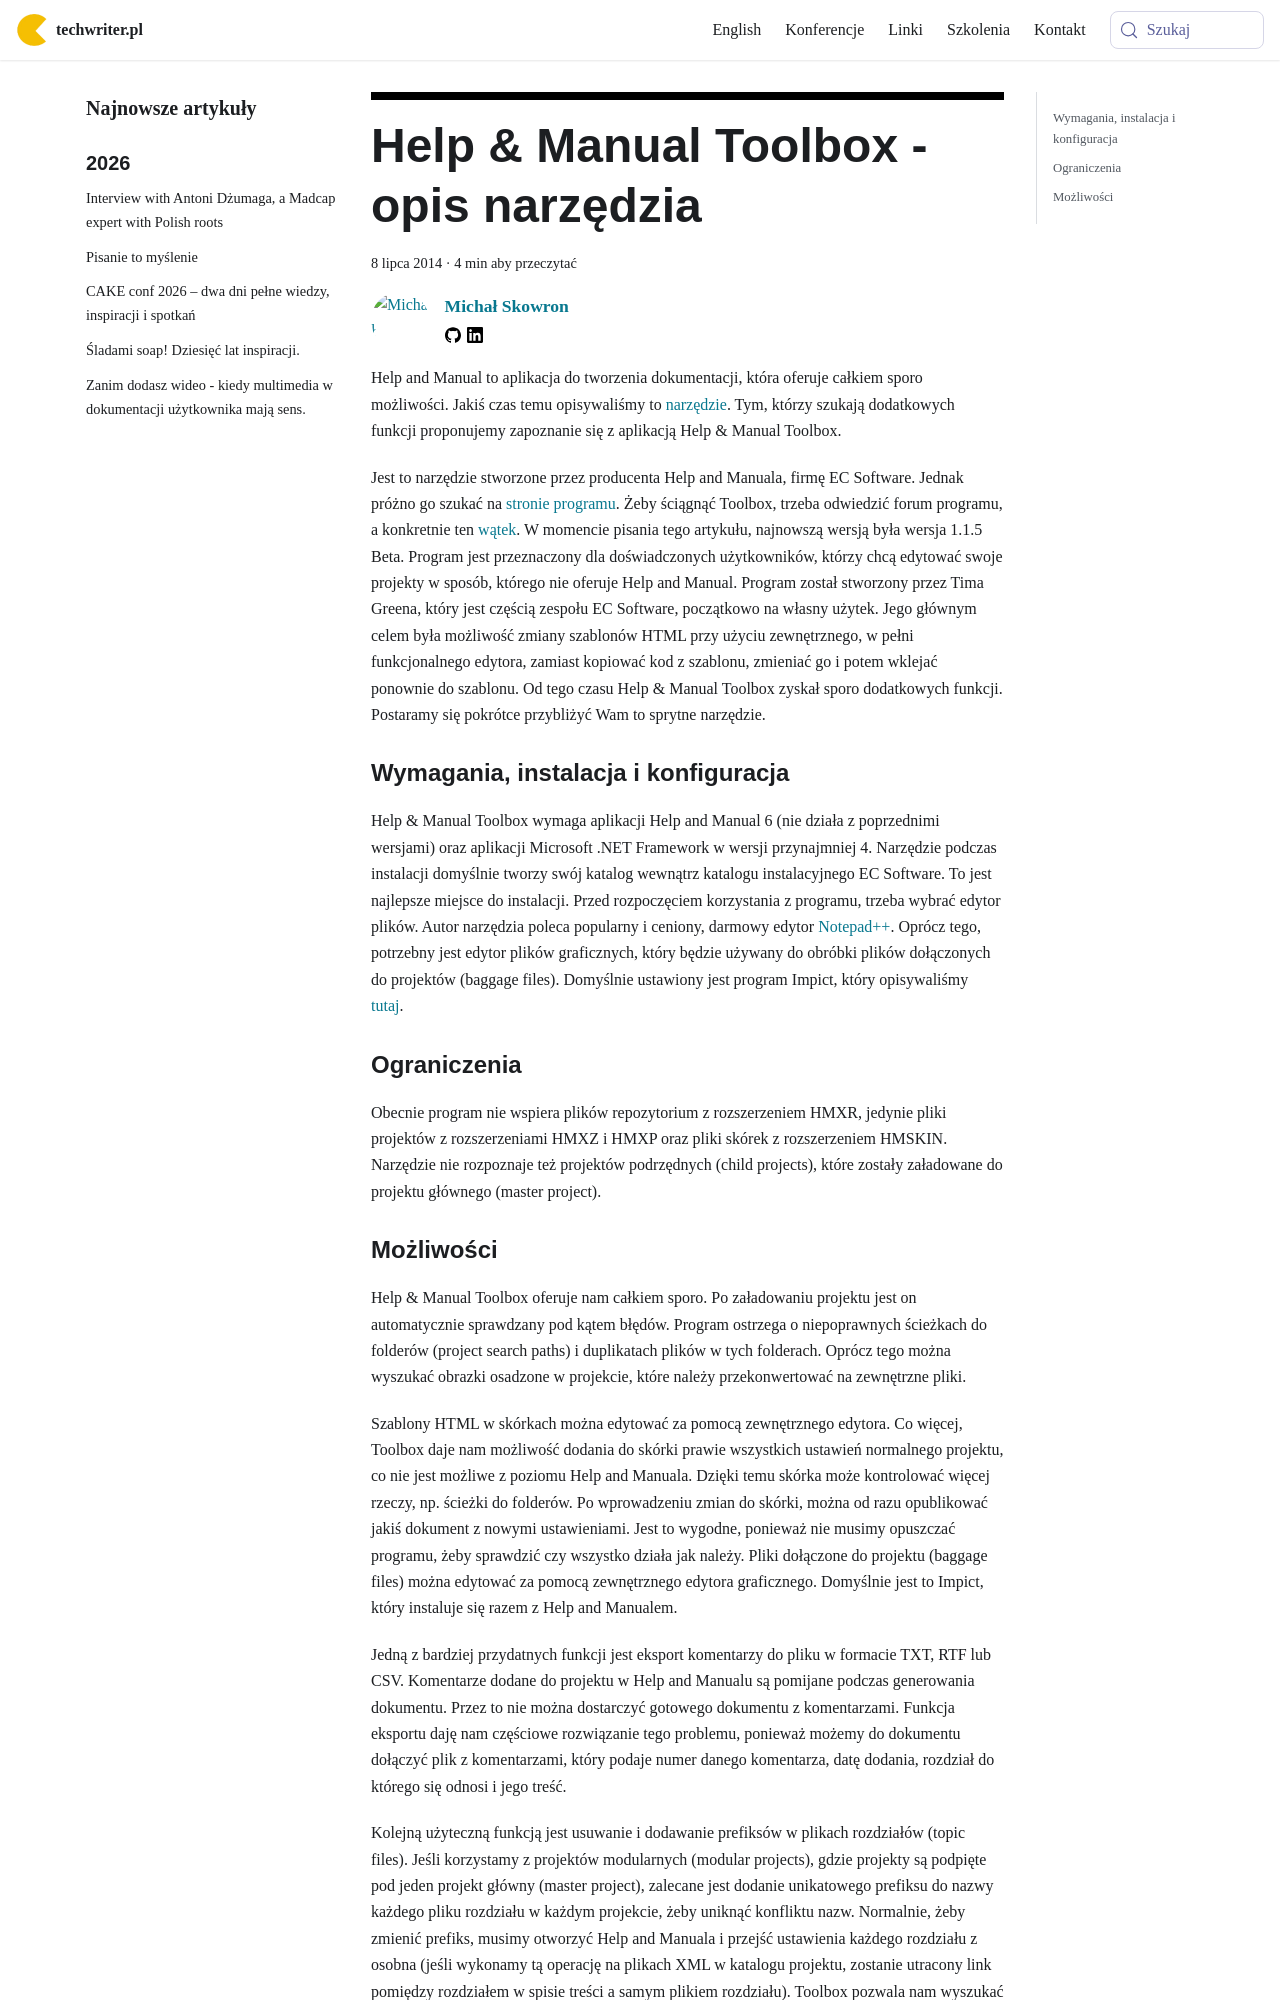

repository: techwriter-pl/techwriter-pl.github.io · page: help-manual-toolbox-opis-narzedzia/index.html · generator: docusaurus

---
title: 'Help & Manual Toolbox - opis narzędzia'
authors: mojk
date: '2014-07-08'
tags:
  - 'narzędzia'
  - 'warsztat'
  - 'pomoc-użytkownika'
  - 'online-help'
coverImage: 'hmtoolbox.png'
---

Help and Manual to aplikacja do tworzenia dokumentacji, która oferuje całkiem
sporo możliwości. Jakiś czas temu opisywaliśmy to
[narzędzie](../help-and-manual-opis-narzedzia/index.md). Tym, którzy szukają
dodatkowych funkcji proponujemy zapoznanie się z aplikacją Help & Manual
Toolbox.

<!--truncate-->

Jest to narzędzie stworzone przez producenta Help and Manuala, firmę EC
Software. Jednak próżno go szukać na
[stronie programu](http://www.helpandmanual.com). Żeby ściągnąć Toolbox, trzeba
odwiedzić forum programu, a konkretnie ten
[wątek](http://helpman.it-authoring.com/viewtopic.php?f=4&t=12586). W momencie
pisania tego artykułu, najnowszą wersją była wersja 1.1.5 Beta. Program jest
przeznaczony dla doświadczonych użytkowników, którzy chcą edytować swoje
projekty w sposób, którego nie oferuje Help and Manual. Program został stworzony
przez Tima Greena, który jest częścią zespołu EC Software, początkowo na własny
użytek. Jego głównym celem była możliwość zmiany szablonów HTML przy użyciu
zewnętrznego, w pełni funkcjonalnego edytora, zamiast kopiować kod z szablonu,
zmieniać go i potem wklejać ponownie do szablonu. Od tego czasu Help & Manual
Toolbox zyskał sporo dodatkowych funkcji. Postaramy się pokrótce przybliżyć Wam
to sprytne narzędzie.

### Wymagania, instalacja i konfiguracja

Help & Manual Toolbox wymaga aplikacji Help and Manual 6 (nie działa z
poprzednimi wersjami) oraz aplikacji Microsoft .NET Framework w wersji
przynajmniej 4. Narzędzie podczas instalacji domyślnie tworzy swój katalog
wewnątrz katalogu instalacyjnego EC Software. To jest najlepsze miejsce do
instalacji. Przed rozpoczęciem korzystania z programu, trzeba wybrać edytor
plików. Autor narzędzia poleca popularny i ceniony, darmowy edytor
[Notepad++](http://notepad-plus-plus.org/). Oprócz tego, potrzebny jest edytor
plików graficznych, który będzie używany do obróbki plików dołączonych do
projektów (baggage files). Domyślnie ustawiony jest program Impict, który
opisywaliśmy [tutaj](../zrzucanie-ekranu-opis-narzedzi/index.md).

### Ograniczenia

Obecnie program nie wspiera plików repozytorium z rozszerzeniem HMXR, jedynie
pliki projektów z rozszerzeniami HMXZ i HMXP oraz pliki skórek z rozszerzeniem
HMSKIN. Narzędzie nie rozpoznaje też projektów podrzędnych (child projects),
które zostały załadowane do projektu głównego (master project).
